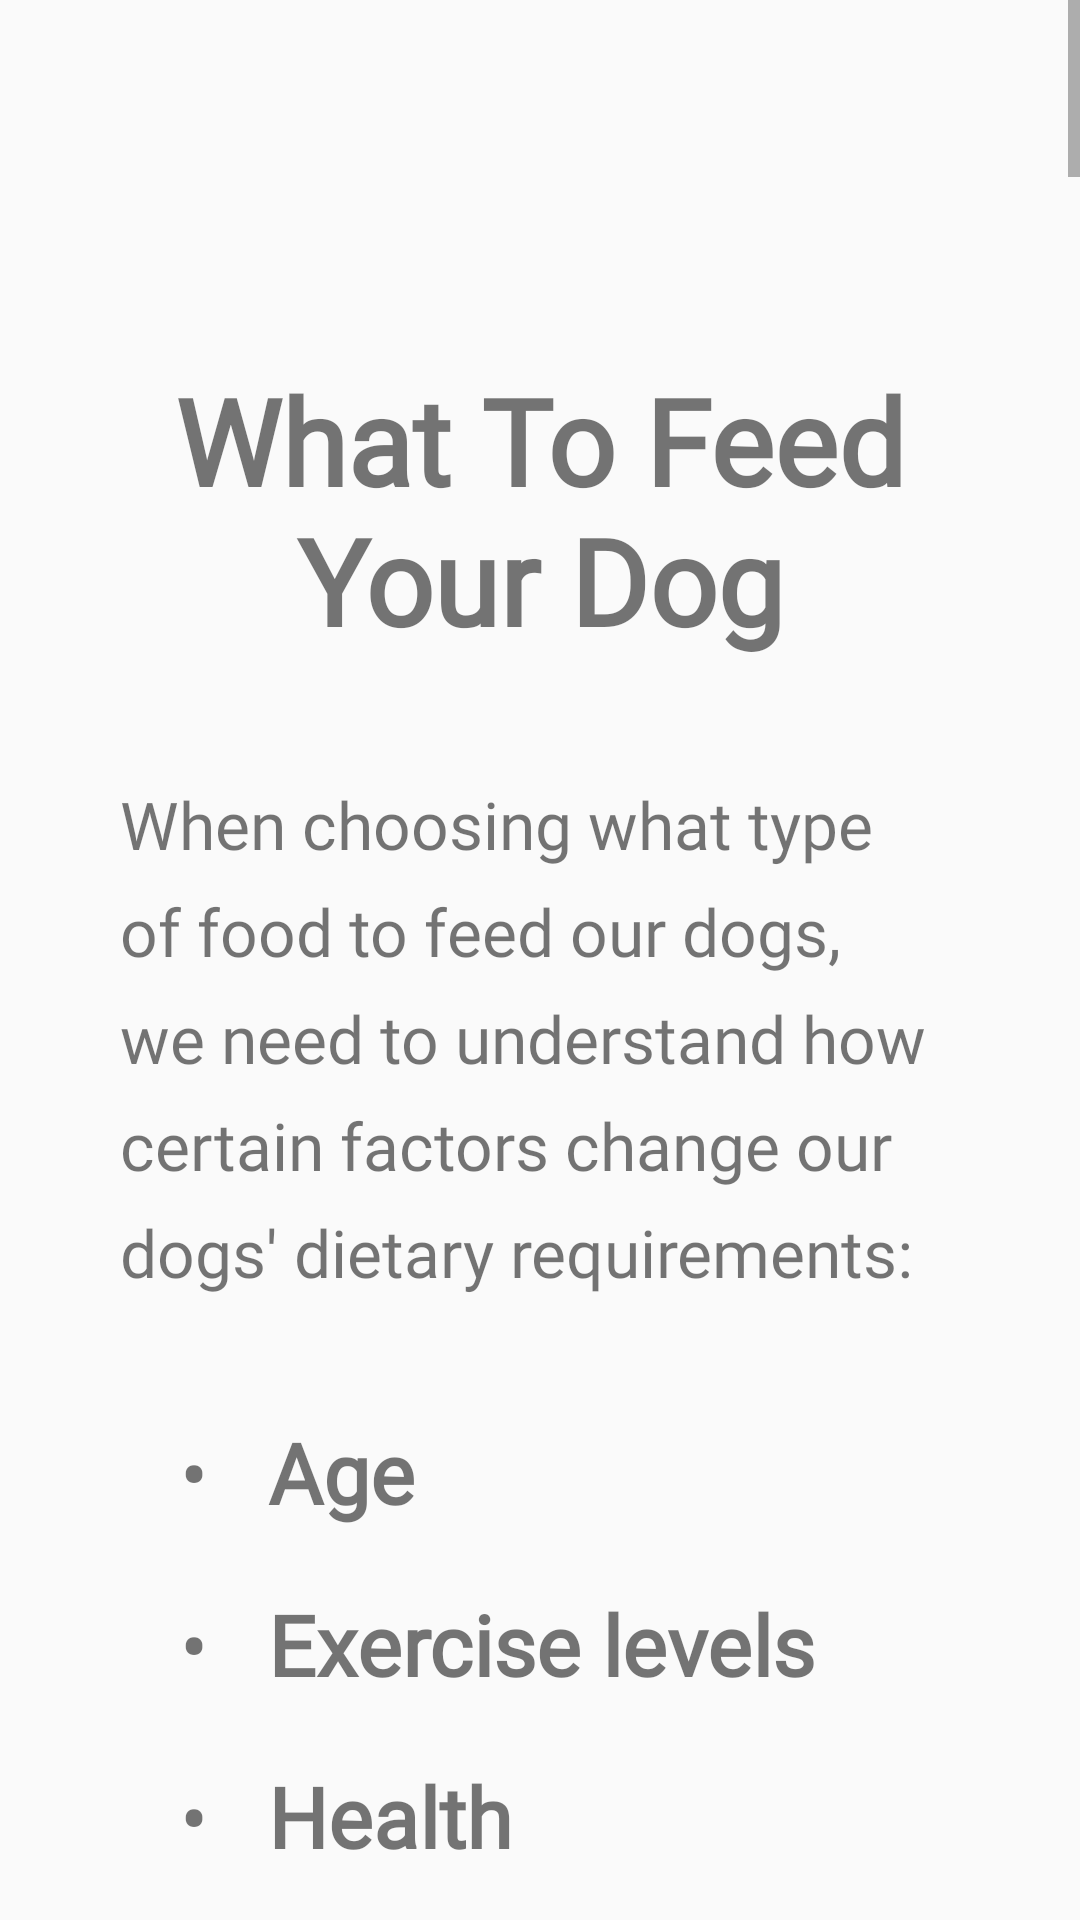

Here is an Android app screen rendered from its layout file. Give the layout XML and the strings, colors and styles it references.
<!-- AndroidManifest.xml: application theme AppTheme.NoActionBar -->
<!-- res/layout/fragment_what_to_feed.xml -->
<?xml version="1.0" encoding="utf-8"?>
<FrameLayout xmlns:android="http://schemas.android.com/apk/res/android"
    xmlns:tools="http://schemas.android.com/tools"
    android:layout_width="match_parent"
    android:layout_height="match_parent"
    tools:context=".DietFragments.WhatToFeedFragment">
   <ScrollView
       android:layout_width="match_parent"
       android:layout_height="match_parent">

   <LinearLayout
       android:layout_width="match_parent"
       android:layout_height="match_parent"
       android:orientation="vertical"
       android:padding="20dp"
       >

   <TextView
       android:layout_width="match_parent"
       android:layout_height="wrap_content"
       android:text="What To Feed Your Dog"
       android:textAlignment="center"
       android:layout_marginTop="80dp"
       android:textSize="40sp"
       android:padding="20dp"
       android:fontFamily="@font/adam"
       android:textStyle="bold"
       />

   <TextView
       android:layout_width="match_parent"
       android:layout_height="wrap_content"
       android:text="@string/intro_whattofeed"
       style="@style/basicText" />

      <TableLayout
          android:layout_height="wrap_content"
          android:id="@+id/TableLayout01"
          android:layout_width="match_parent"
          android:layout_margin="20dp">

         <TableRow>
            <TextView
                android:layout_height="wrap_content"
                android:layout_width="wrap_content"
                android:text="•"
                android:layout_marginLeft="20dp"
                android:layout_marginRight="20dp"
                android:textSize="28sp"/>

            <TextView
                android:id="@+id/age_view"
                android:layout_height="wrap_content"
                android:layout_width="wrap_content"
                android:text="Age"
                android:textSize="28sp"
                android:fontFamily="@font/adam"
                android:textStyle="bold"
                android:paddingBottom="20dp"
                />
         </TableRow>






         <TableRow>
            <TextView
                android:layout_height="wrap_content"
                android:layout_width="wrap_content"
                android:text="•"
                android:layout_marginLeft="20dp"
                android:layout_marginRight="20dp"
                android:textSize="28sp"
                />

            <TextView
                android:layout_height="wrap_content"
                android:layout_width="wrap_content"
                android:text="Exercise levels"
                android:textSize="28sp"
                android:fontFamily="@font/adam"
                android:textStyle="bold"
                android:paddingBottom="20dp"
                />
         </TableRow>

         <TableRow>
            <TextView
                android:layout_height="wrap_content"
                android:layout_width="wrap_content"
                android:text="•"
                android:layout_marginLeft="20dp"
                android:layout_marginRight="20dp"
                android:textSize="28sp"
                android:fontFamily="@font/adam"/>

            <TextView
                android:layout_height="wrap_content"
                android:layout_width="wrap_content"
                android:text="Health"
                android:textSize="28sp"
                android:fontFamily="@font/adam"
                android:textStyle="bold"
                android:paddingBottom="20dp"
                />
         </TableRow>


          <TableRow>
              <TextView
                  android:layout_height="wrap_content"
                  android:layout_width="wrap_content"
                  android:text="•"
                  android:layout_marginLeft="20dp"
                  android:layout_marginRight="20dp"
                  android:textSize="28sp"
                  android:fontFamily="@font/adam"/>

              <TextView
                  android:layout_height="wrap_content"
                  android:layout_width="wrap_content"
                  android:text="Pregnancy"
                  android:textSize="28sp"
                  android:fontFamily="@font/adam"
                  android:textStyle="bold"
                  android:paddingBottom="40dp"
                  />
          </TableRow>

      </TableLayout>

      <TextView
          android:layout_width="match_parent"
          android:layout_height="wrap_content"
          android:text="Age"
          android:textSize="30sp"
          android:textAlignment="center"
          android:fontFamily="@font/adam"
          android:textStyle="bold"/>

      <TextView
          android:layout_width="match_parent"
          android:layout_height="wrap_content"
          android:text="@string/puppy_diet"
          style="@style/basicText" />

      <TextView
          android:layout_width="match_parent"
          android:layout_height="wrap_content"
          android:text="@string/adult_diet"
          style="@style/basicText"
          android:layout_marginBottom="40dp"/>

      <TextView
          android:layout_width="match_parent"
          android:layout_height="wrap_content"
          android:text="Activity Levels"
          android:textSize="30sp"
          android:textAlignment="center"
          android:fontFamily="@font/adam"
          android:textStyle="bold"/>

      <TextView
          android:layout_width="match_parent"
          android:layout_height="wrap_content"
          android:text="@string/activity_levels"
          style="@style/basicText"
          android:layout_marginBottom="40dp"/>


      <TextView
          android:layout_width="match_parent"
          android:layout_height="wrap_content"
          android:text="Health"
          android:textSize="30sp"
          android:textAlignment="center"
          android:fontFamily="@font/adam"
          android:textStyle="bold"/>

      <TextView
          android:layout_width="match_parent"
          android:layout_height="wrap_content"
          android:text="@string/health"
          style="@style/basicText"
          android:layout_marginBottom="40dp"/>

       <TextView
           android:layout_width="match_parent"
           android:layout_height="wrap_content"
           android:text="Pregnancy/Nursing"
           android:textSize="30sp"
           android:textAlignment="center"
           android:fontFamily="@font/adam"
           android:textStyle="bold"/>

       <TextView
           android:layout_width="match_parent"
           android:layout_height="wrap_content"
           android:text="@string/pregnancy_diet"
           style="@style/basicText"
           android:layout_marginBottom="40dp"/>




   </LinearLayout>

   </ScrollView>

</FrameLayout>
<!-- resources referenced by this layout -->
<resources>
  <string name="activity_levels">
          Dogs who get little exercise and are not very active, such as smaller breeds or older dogs, need diets with decreased sodium,
           and fewer calories overall, in order to avoid weight gain/obesity.
          \n\nDogs who get an average amount of exercise (i.e. through daily walks + play) generally get the right amount of nutrients from regular premium brands of dry food.
          \n\nVery active dogs, such as sporting/competition dogs will need diets with more proteins, fats and/or carbohydrates for the extra energy they expend.
          \n\nMany premium brands of dog food sell specially formulated foods for both inactive and active dogs, but it is always best to consult with your vet before specialising your dog\'s diet!
  
      </string>
  <string name="adult_diet">
          <b>Adults</b>: dogs over one year old should be fed a diet consisting mainly of premium grade dry dog food, which can be supplemented with wet premium food or high quality home cooked food.
           This is because dry premium food generally contains the most nutrients and safest ingredients, and also helps to keep teeth healthy and strong.
          \n\nAdditional foods such as dog-friendly fruit and vegetables can be fed as snacks/treats but should not amount to over 10% of a dog\'s daily diet.
          \nAnytime any changes are made to a dog\'s diet (e.g. for allergies, after illness, changing food brand), they should be gradually carried out over 4-5 days.
          \nAnd just like puppies, adult dogs should always have a supply of fresh water on hand.
      </string>
  <string name="health">
          Dogs in good health should be fed regular premium dog foods but those with allergies or who are unwell will need to eat differently.
          \n\nDogs who are allergic to certain ingredients (such as grains) will need specially formulated diets which many premium grade brands today cater to,
          however it is always best to consult with your vet to determine what is best for your dog\'s individual needs.
          \n\nDogs who are unwell (e.g. have a gastrointestinal infection) are generally unable to digest commercial dog foods and should be fed gentle
          foods such as chicken broth, cooked plain white rice, and cooked plain chicken breast.
          Always double check with your vet what to feed your dog when they are unwell.
  
      </string>
  <string name="intro_whattofeed">
          When choosing what type of food to feed our dogs, we need to understand how certain factors change our dogs\' dietary requirements:
      </string>
  <string name="pregnancy_diet">
          Pregnant and nursing dogs expend much more energy than they normally do and will therefore need a higher calorie diet with increased levels of calcium, protein and fat.
          \n\nIt is crucial that a pregnant dog gets the right amount of nutrients in her diet as malnutrition will cause serious issues for both her and her puppies.
          \nIf your dog is pregnant it is best to ask your vet for advice on the exact type of diet to feed your pet.
      </string>
</resources>
